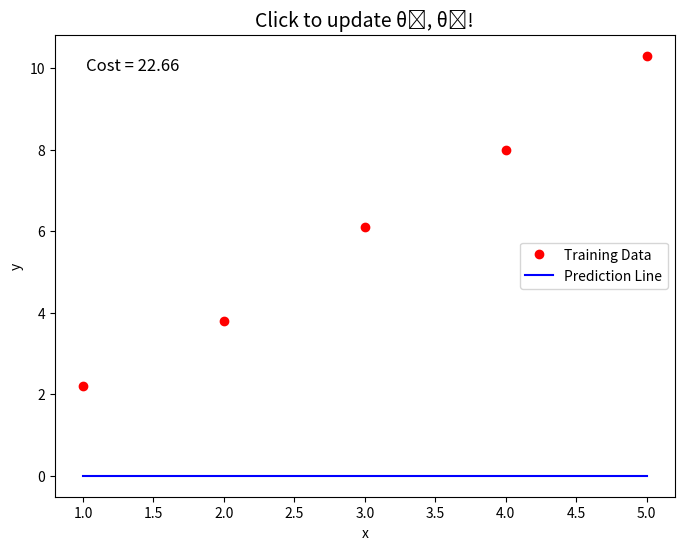
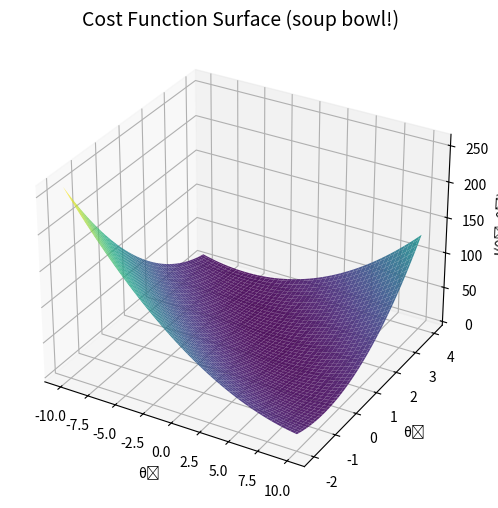

These charts were generated, in order, by the following Python code:
import numpy as np
import matplotlib.pyplot as plt


def compute_cost(x, y, theta0, theta1):
    m = len(x)
    predictions = theta0 + theta1 * x
    return (1 / (2 * m)) * np.sum((predictions - y) ** 2)


def plt_stationary(x_train, y_train):
    fig, ax = plt.subplots(figsize=(8, 6))

    # 绘制数据点
    ax.plot(x_train, y_train, 'ro', label='Training Data')

    # 初始模型参数
    theta0_init, theta1_init = 0.0, 0.0
    y_pred = theta0_init + theta1_init * x_train

    # 回归直线
    line, = ax.plot(x_train, y_pred, 'b-', label='Prediction Line')

    # 代价函数文字
    cost = compute_cost(x_train, y_train, theta0_init, theta1_init)
    cost_text = ax.text(0.05, 0.95, f'Cost = {cost:.2f}', transform=ax.transAxes,
                        fontsize=12, verticalalignment='top')

    ax.set_title("Click to update θ₀, θ₁!", fontsize=14)
    ax.set_xlabel("x")
    ax.set_ylabel("y")
    ax.legend()

    # 动态元素捆绑
    dyn_items = {
        'theta0': theta0_init,
        'theta1': theta1_init,
        'line': line,
        'text': cost_text,
    }

    return fig, ax, dyn_items


def plt_update_onclick(fig, ax, x_train, y_train, dyn_items):
    def on_click(event):
        # 随机扰动 theta 值
        delta0 = np.random.uniform(-1, 1)
        delta1 = np.random.uniform(-0.5, 0.5)
        dyn_items['theta0'] += delta0
        dyn_items['theta1'] += delta1

        # 更新预测
        theta0 = dyn_items['theta0']
        theta1 = dyn_items['theta1']
        y_pred = theta0 + theta1 * x_train

        # 更新线
        dyn_items['line'].set_ydata(y_pred)

        # 更新 cost
        cost = compute_cost(x_train, y_train, theta0, theta1)
        dyn_items['text'].set_text(f'θ₀ = {theta0:.2f}, θ₁ = {theta1:.2f}\nCost = {cost:.2f}')

        fig.canvas.draw_idle()

    cid = fig.canvas.mpl_connect('button_press_event', on_click)
    return cid

def soup_bowl(x_train, y_train):
    theta0_vals = np.linspace(-10, 10, 100)
    theta1_vals = np.linspace(-2, 4, 100)
    T0, T1 = np.meshgrid(theta0_vals, theta1_vals)

    J_vals = np.zeros_like(T0)

    for i in range(T0.shape[0]):
        for j in range(T0.shape[1]):
            J_vals[i, j] = compute_cost(x_train, y_train, T0[i, j], T1[i, j])

    fig = plt.figure(figsize=(10, 6))
    ax = fig.add_subplot(111, projection='3d')
    ax.plot_surface(T0, T1, J_vals, cmap='viridis', edgecolor='none', alpha=0.9)

    ax.set_title('Cost Function Surface (soup bowl!)', fontsize=14)
    ax.set_xlabel('θ₀')
    ax.set_ylabel('θ₁')
    ax.set_zlabel('J(θ₀, θ₁)')
    plt.show()


x_train = np.array([1, 2, 3, 4, 5])
y_train = np.array([2.2, 3.8, 6.1, 8.0, 10.3])

fig, ax, dyn_items = plt_stationary(x_train, y_train)

cid = plt_update_onclick(fig, ax, x_train, y_train, dyn_items)

soup_bowl(x_train, y_train)
